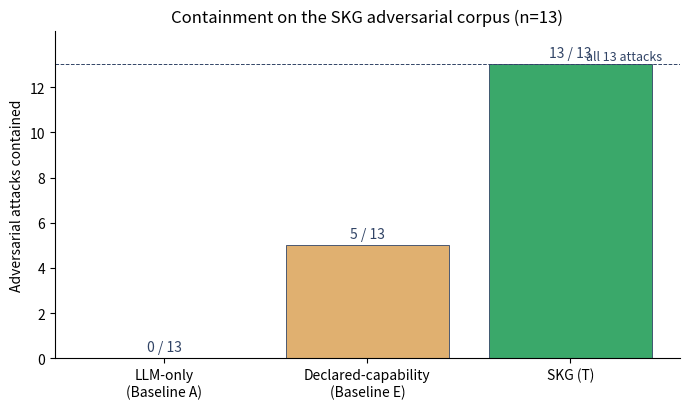

Recreate this plot in Python. (Note: this script raises an exception after producing the figure.)
"""Render the marketing attack-containment bar chart for the README.

Output: figures/marketing_attack_containment.png

Numbers are from the paper Section 7.4 adversarial-corpus differential:
SKG (T) contains 13 of 13 attacks; the declared-capability baseline (E)
contains 5 of 13. Reproducible from `tests/test_containment_matrix.py`.
"""

from __future__ import annotations

from pathlib import Path

import matplotlib
matplotlib.use("Agg")
import matplotlib.pyplot as plt


def main() -> None:
    systems  = ["LLM-only\n(Baseline A)", "Declared-capability\n(Baseline E)", "SKG (T)"]
    contained = [0, 5, 13]
    total     = 13

    colors   = ["#d97070", "#e0b070", "#3aa86a"]

    fig, ax = plt.subplots(figsize=(7.0, 4.2))
    bars = ax.bar(systems, contained, color=colors, edgecolor="#314466", linewidth=0.6)
    ax.axhline(total, linestyle="--", linewidth=0.7, color="#314466")
    ax.text(2.45, total + 0.2, f"all {total} attacks", color="#314466", fontsize=9, ha="right")

    ax.set_ylabel("Adversarial attacks contained")
    ax.set_ylim(0, total + 1.5)
    ax.set_yticks(range(0, total + 1, 2))
    ax.set_title("Containment on the SKG adversarial corpus (n=13)")
    for bar, value in zip(bars, contained):
        ax.text(
            bar.get_x() + bar.get_width() / 2,
            value + 0.2,
            f"{value} / {total}",
            ha="center",
            va="bottom",
            fontsize=10,
            color="#314466",
        )

    ax.spines[["top", "right"]].set_visible(False)
    fig.tight_layout()
    out = Path(__file__).resolve().parent.parent / "figures" / "marketing_attack_containment.png"
    fig.savefig(out, dpi=200)
    print(f"wrote {out}")


if __name__ == "__main__":
    main()
